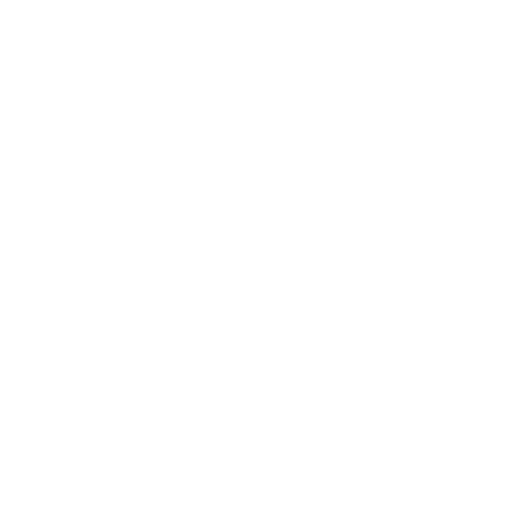
t = 0.00 s
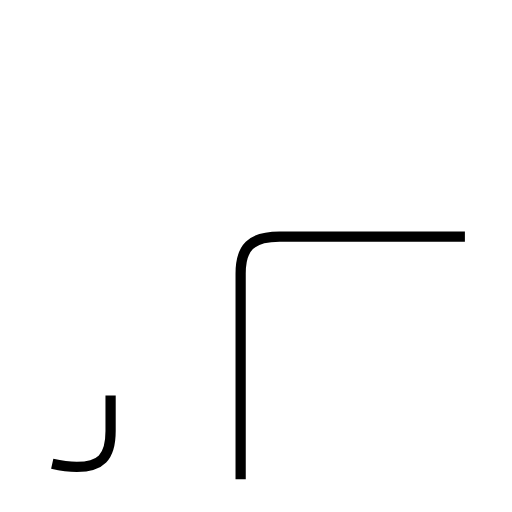
t = 1.67 s
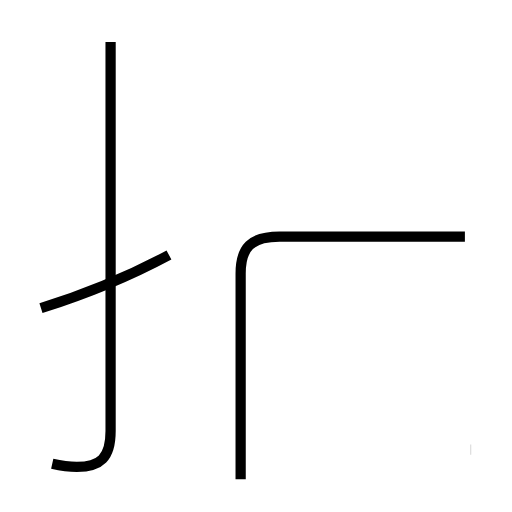
t = 3.12 s
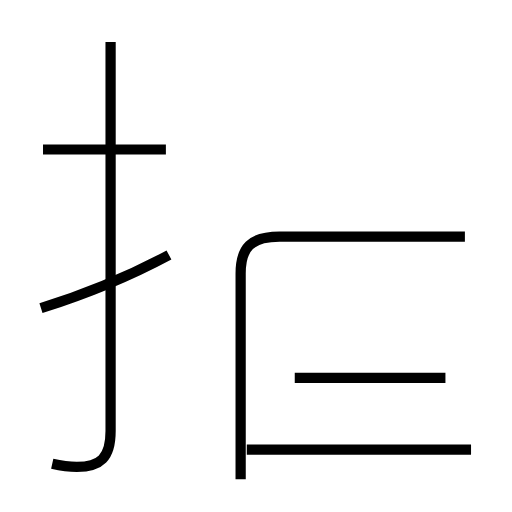
t = 4.58 s
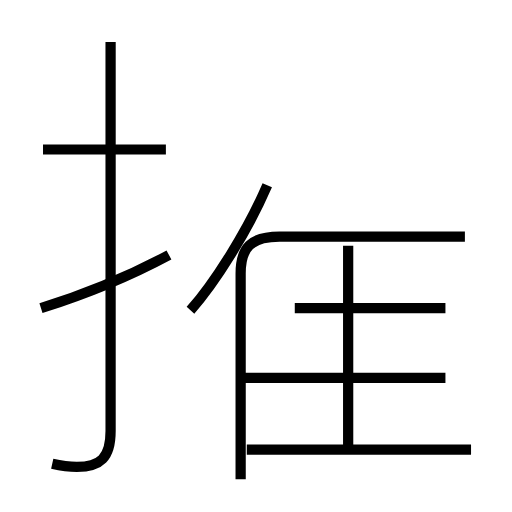
t = 6.19 s
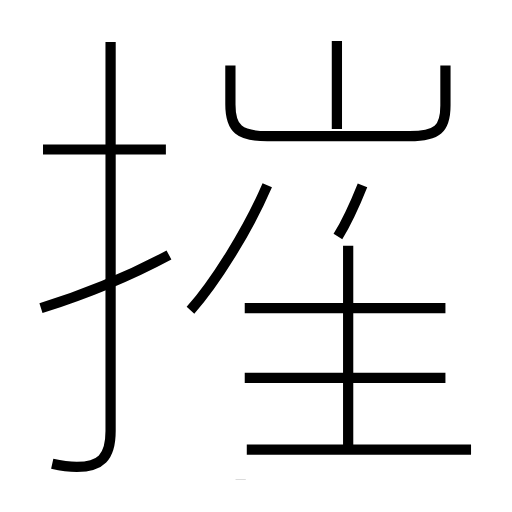
t = 7.74 s

The animated SVG that drew these frames (rendered in a browser with its animation timeline set to each time). Animation: 12 SMIL elements (animate=12); one cycle of 7.74 s.

<?xml version='1.0' encoding='utf-8'?>
<svg viewBox="0.0 -6.0 50.0 50.0" version="1.1" xmlns="http://www.w3.org/2000/svg"><rect x="-1000" y="-1000" width="2000" height="2000" stroke="white" fill="white" /><g style="fill:none;stroke:#000000;stroke-width:1"><path d="M 23.5 2.8 L 23.5 -17.3 C 23.5 -19.8 24.5 -20.9 27.3 -20.9 L 45.4 -20.9 " transform="translate(0.0 38.0)" stroke-dasharray="44.295345298831734" stroke-dashoffset="44.295345298831734"><animate attributeName="stroke-dashoffset" from="44.295345298831734" to="0" dur="1.328860358964952s" begin="0s; anim_end.end" fill="freeze" id="anim0" /></path><path d="M 5.1 1.3 C 6.0 1.5 6.8 1.6 7.5 1.6 C 9.8 1.6 10.8 0.7 10.8 -1.9 L 10.8 -39.9 " transform="translate(0.0 38.0)" stroke-dasharray="46.03192910206938" stroke-dashoffset="46.03192910206938"><animate attributeName="stroke-dashoffset" from="46.03192910206938" to="0" dur="1.3809578730620813s" begin="anim0.end" fill="freeze" id="anim1" /></path><path d="M 4.0 -13.9 C 7.8 -15.1 12.4 -16.9 16.5 -19.1 " transform="translate(0.0 38.0)" stroke-dasharray="13.556981437383257" stroke-dashoffset="13.556981437383257"><animate attributeName="stroke-dashoffset" from="13.556981437383257" to="0" dur="0.4067094431214977s" begin="anim1.end" fill="freeze" id="anim2" /></path><path d="M 46.0 -0.1 L 24.1 -0.1 " transform="translate(0.0 38.0)" stroke-dasharray="21.9" stroke-dashoffset="21.9"><animate attributeName="stroke-dashoffset" from="21.9" to="0" dur="0.6569999999999999s" begin="anim2.end" fill="freeze" id="anim3" /></path><path d="M 16.2 -29.4 L 4.2 -29.4 " transform="translate(0.0 38.0)" stroke-dasharray="12.0" stroke-dashoffset="12.0"><animate attributeName="stroke-dashoffset" from="12.0" to="0" dur="0.36s" begin="anim3.end" fill="freeze" id="anim4" /></path><path d="M 43.5 -7.1 L 23.9 -7.1 " transform="translate(0.0 38.0)" stroke-dasharray="19.6" stroke-dashoffset="19.6"><animate attributeName="stroke-dashoffset" from="19.6" to="0" dur="0.588s" begin="anim4.end" fill="freeze" id="anim5" /></path><path d="M 18.6 -13.7 C 21.0 -16.4 24.2 -21.5 26.1 -25.9 " transform="translate(0.0 38.0)" stroke-dasharray="14.369154507840925" stroke-dashoffset="14.369154507840925"><animate attributeName="stroke-dashoffset" from="14.369154507840925" to="0" dur="0.4310746352352277s" begin="anim5.end" fill="freeze" id="anim6" /></path><path d="M 34.0 -0.2 L 34.0 -20.0 " transform="translate(0.0 38.0)" stroke-dasharray="19.8" stroke-dashoffset="19.8"><animate attributeName="stroke-dashoffset" from="19.8" to="0" dur="0.594s" begin="anim6.end" fill="freeze" id="anim7" /></path><path d="M 43.5 -13.9 L 23.9 -13.9 " transform="translate(0.0 38.0)" stroke-dasharray="19.6" stroke-dashoffset="19.6"><animate attributeName="stroke-dashoffset" from="19.6" to="0" dur="0.588s" begin="anim7.end" fill="freeze" id="anim8" /></path><path d="M 33.0 -20.9 C 33.8 -22.2 34.6 -23.9 35.4 -25.9 " transform="translate(0.0 38.0)" stroke-dasharray="5.552549376105382" stroke-dashoffset="5.552549376105382"><animate attributeName="stroke-dashoffset" from="5.552549376105382" to="0" dur="0.16657648128316146s" begin="anim8.end" fill="freeze" id="anim9" /></path><path d="M 22.5 -37.6 L 22.5 -33.8 C 22.5 -31.4 23.4 -30.7 26.1 -30.7 L 40.0 -30.7 C 42.7 -30.7 43.5 -31.4 43.5 -33.7 L 43.5 -37.6 " transform="translate(0.0 38.0)" stroke-dasharray="32.64667195543881" stroke-dashoffset="32.64667195543881"><animate attributeName="stroke-dashoffset" from="32.64667195543881" to="0" dur="0.9794001586631643s" begin="anim9.end" fill="freeze" id="anim10" /></path><path d="M 32.9 -31.4 L 32.9 -40.0" transform="translate(0.0 38.0)" stroke-dasharray="8.600000000000001" stroke-dashoffset="8.600000000000001"><animate attributeName="stroke-dashoffset" from="8.600000000000001" to="0" dur="0.258s" begin="anim10.end" fill="freeze" id="anim_end" /></path></g></svg>
